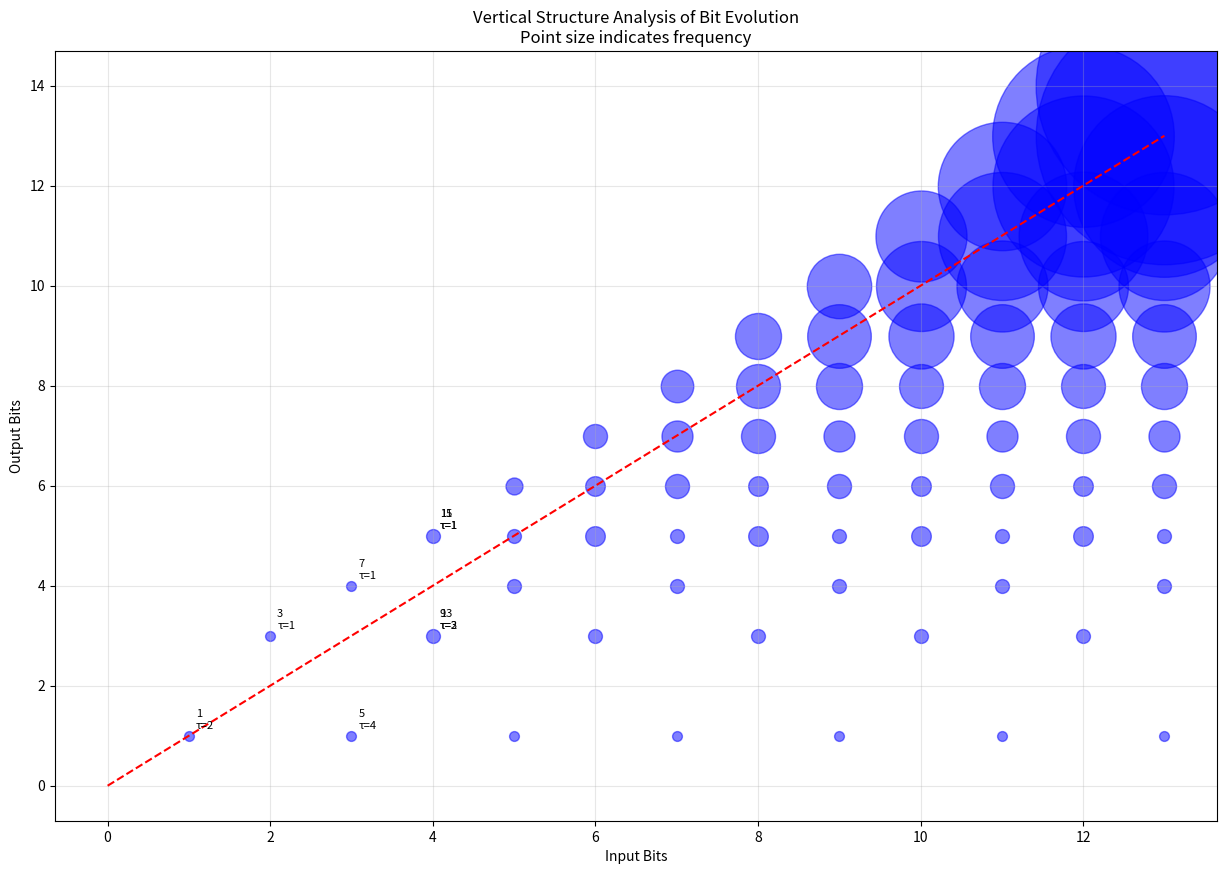

Write Python code to recreate this figure. (Note: this script raises an exception after producing the figure.)
import math
import numpy as np
import matplotlib.pyplot as plt


def analyze_vertical_structure(n):
    bits_before = len(format(n, "b"))
    next_n = 3 * n + 1
    tau = 0
    while next_n % 2 == 0:
        tau += 1
        next_n //= 2
    bits_after = len(format(next_n, "b"))
    return {
        "n": n,
        "bits_before": bits_before,
        "bits_after": bits_after,
        "tau": tau,
        "binary": format(n, "b"),
    }


# Analyze numbers up to 13 bits (8192)
results = [analyze_vertical_structure(n) for n in range(1, 8192, 2)]

# Group by input bit length
by_input_bits = {}
for r in results:
    bits = r["bits_before"]
    if bits not in by_input_bits:
        by_input_bits[bits] = []
    by_input_bits[bits].append(r)

print("=== Vertical Line Analysis ===")
for bits in sorted(by_input_bits.keys()):
    points = by_input_bits[bits]
    output_bits = [p["bits_after"] for p in points]
    taus = [p["tau"] for p in points]

    print(f"\nInput bits: {bits}")
    print(f"Number of points: {len(points)}")
    print(f"Output bits range: {min(output_bits)} to {max(output_bits)}")
    print(f"Tau values: {sorted(set(taus))}")

    if bits <= 4:  # Detailed analysis of early range
        print("\nDetailed early range analysis:")
        for p in points:
            print(
                f"  n={int(p['binary'], 2)}: τ={p['tau']}, out_bits={p['bits_after']}"
            )

# Create visualization focusing on vertical structure
plt.figure(figsize=(15, 10))

# Plot points with size proportional to frequency
for bits in sorted(by_input_bits.keys()):
    points = by_input_bits[bits]
    x = [p["bits_before"] for p in points]
    y = [p["bits_after"] for p in points]

    # Count frequency of each (x,y) combination
    from collections import Counter

    freq = Counter(zip(x, y))

    # Plot each point with size proportional to frequency
    for (px, py), count in freq.items():
        plt.scatter(px, py, s=count * 50, alpha=0.5, c="blue")

# Add the prediction line
max_bits = max(r["bits_before"] for r in results)
plt.plot([0, max_bits], [0, max_bits], "r--", label="y=x")

plt.xlabel("Input Bits")
plt.ylabel("Output Bits")
plt.title(
    "Vertical Structure Analysis of Bit Evolution\nPoint size indicates frequency"
)
plt.grid(True, alpha=0.3)

# Annotate early range points
for bits in range(1, 5):
    if bits in by_input_bits:
        for p in by_input_bits[bits]:
            plt.annotate(
                f"{int(p['binary'], 2)}\nτ={p['tau']}",
                (p["bits_before"], p["bits_after"]),
                xytext=(5, 5),
                textcoords="offset points",
                fontsize=8,
            )

plt.savefig("entropy/vertical_structure.png", dpi=300, bbox_inches="tight")
plt.close()

# Analyze vertical spacing
print("\n=== Vertical Spacing Analysis ===")
for bits in sorted(by_input_bits.keys()):
    if bits >= 5:  # Skip early range
        points = by_input_bits[bits]
        output_bits = sorted(set(p["bits_after"] for p in points))
        if len(output_bits) > 1:
            spacings = [
                output_bits[i + 1] - output_bits[i] for i in range(len(output_bits) - 1)
            ]
            print(f"\nBit length {bits}:")
            print(f"Number of distinct output lengths: {len(output_bits)}")
            print(f"Spacings between outputs: {spacings}")
